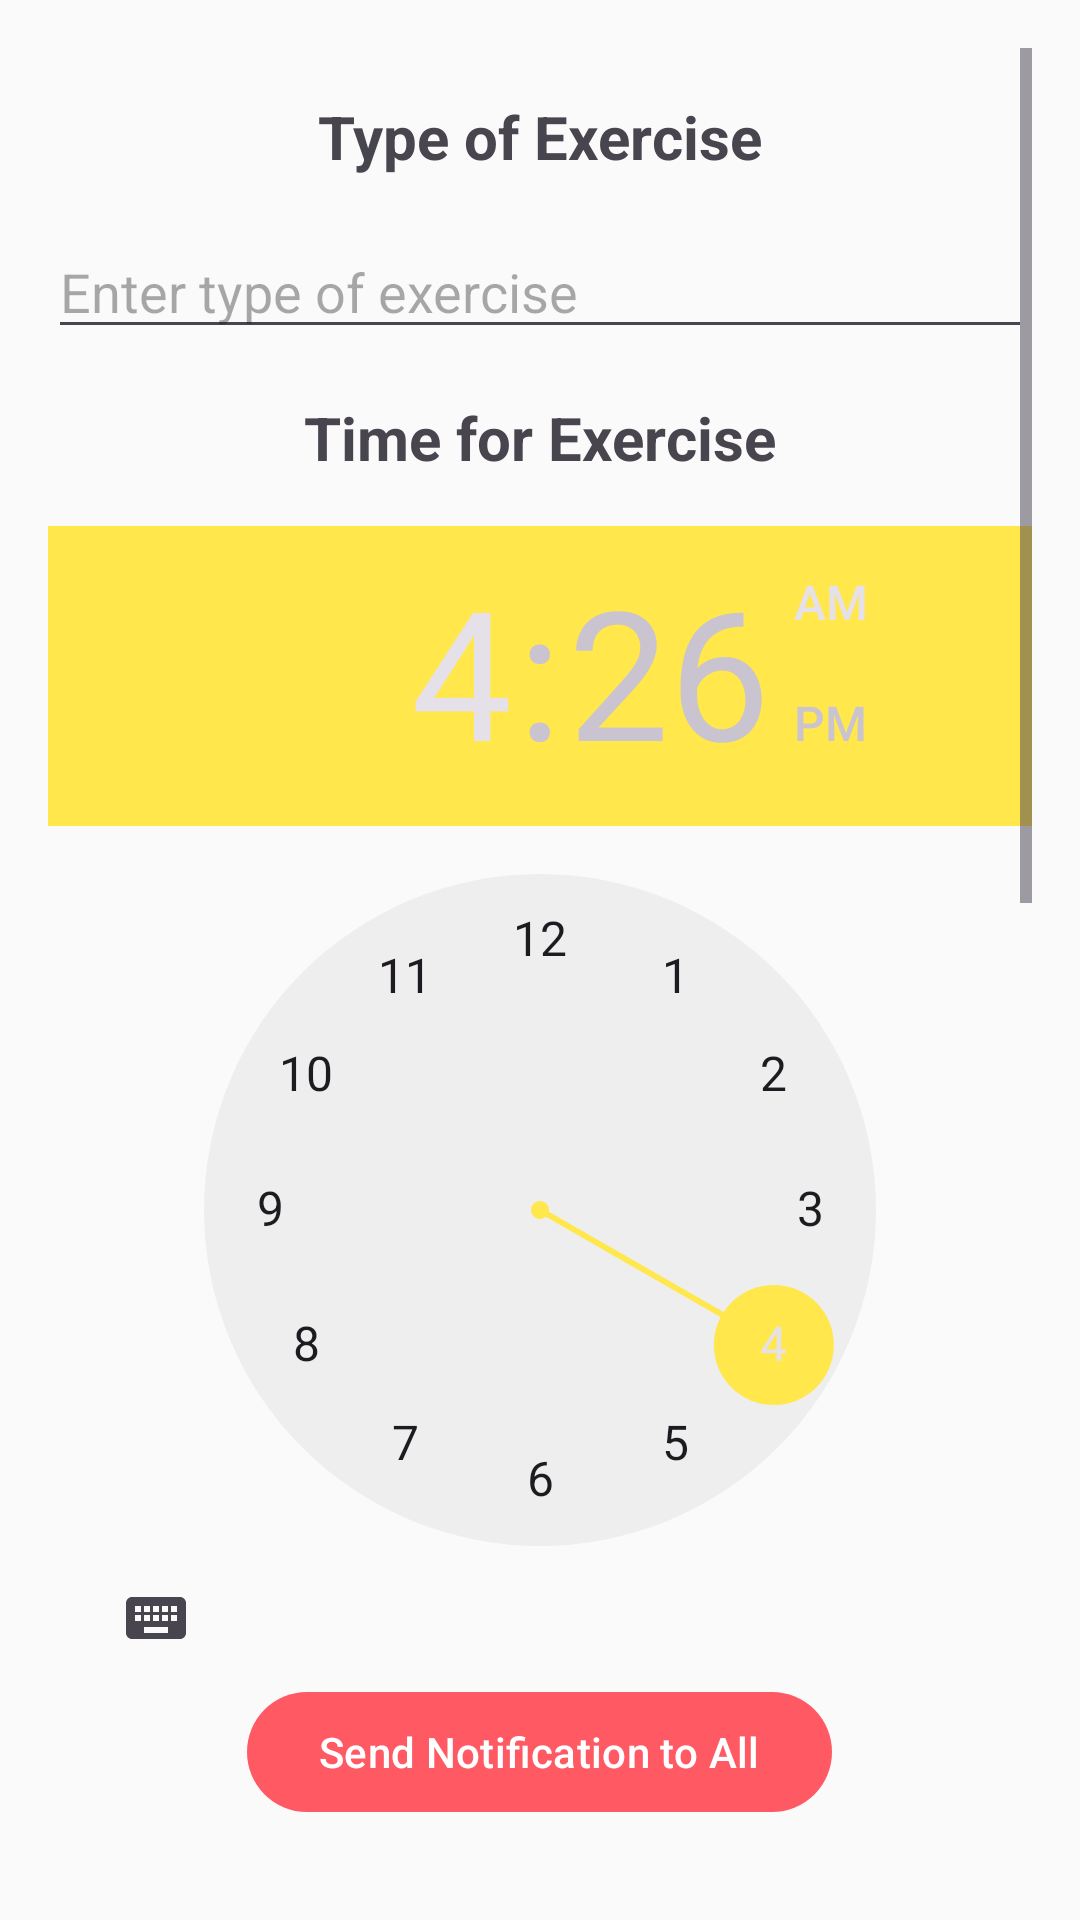

The Android layout XML behind this screen, and the referenced resources:
<!-- AndroidManifest.xml: application theme Theme.GymBuddyChat -->
<!-- res/layout/activity_send_request_to_all.xml -->
<?xml version="1.0" encoding="utf-8"?>
<RelativeLayout xmlns:android="http://schemas.android.com/apk/res/android"
    xmlns:tools="http://schemas.android.com/tools"
    android:layout_width="match_parent"
    android:layout_height="match_parent"
    android:padding="16dp"
    tools:context=".SendRequestToAll">

    <ScrollView
        android:layout_width="match_parent"
        android:layout_height="match_parent"
        android:layout_above="@id/sendNotificationButton">

        <LinearLayout
            android:layout_width="match_parent"
            android:layout_height="wrap_content"
            android:orientation="vertical">

            <ImageView
                android:id="@+id/icon_back"
                android:layout_width="wrap_content"
                android:layout_height="wrap_content"
                android:src="@drawable/icon_back"
                android:layout_gravity="start"
                android:contentDescription="Back"
                android:clickable="true"
                android:onClick="onBackClicked"
                android:layout_marginBottom="16dp"/>

            <TextView
                android:layout_width="wrap_content"
                android:layout_height="wrap_content"
                android:text="Type of Exercise"
                android:textSize="20sp"
                android:textStyle="bold"
                android:layout_gravity="center_horizontal"
                android:layout_marginBottom="16dp"/>

            <EditText
                android:id="@+id/exerciseTypeEditText"
                android:layout_width="match_parent"
                android:layout_height="wrap_content"
                android:hint="Enter type of exercise"
                android:inputType="text"
                android:layout_marginBottom="16dp"/>

            <TextView
                android:layout_width="wrap_content"
                android:layout_height="wrap_content"
                android:text="Time for Exercise"
                android:textSize="20sp"
                android:textStyle="bold"
                android:layout_gravity="center_horizontal"
                android:layout_marginBottom="16dp"/>

            <TimePicker
                android:id="@+id/timePicker"
                android:layout_width="wrap_content"
                android:layout_height="wrap_content"
                android:layout_gravity="center_horizontal" />

            <TextView
                android:layout_width="wrap_content"
                android:layout_height="wrap_content"
                android:text="Date for Exercise"
                android:textSize="20sp"
                android:textStyle="bold"
                android:layout_gravity="center_horizontal"
                android:layout_marginTop="16dp"
                android:layout_marginBottom="16dp"/>

            <DatePicker
                android:id="@+id/datePicker"
                android:layout_width="wrap_content"
                android:layout_height="wrap_content"
                android:layout_gravity="center_horizontal"/>

        </LinearLayout>
    </ScrollView>

    <Button
        android:id="@+id/sendNotificationButton"
        android:layout_width="wrap_content"
        android:layout_height="wrap_content"
        android:text="Send Notification to All"
        android:layout_alignParentBottom="true"
        android:layout_centerHorizontal="true"
        android:layout_marginBottom="16dp"/>

</RelativeLayout>
<!-- resources referenced by this layout -->
<resources>
  <style name="Theme.GymBuddyChat" parent="Base.Theme.GymBuddyChat" />
  <style name="Base.Theme.GymBuddyChat" parent="Theme.Material3.DayNight.NoActionBar">
          
          <item name="colorPrimary">@color/my_primary</item>
          <item name="colorPrimaryVariant">@color/my_primary</item>
          <item name="colorOnPrimary">@color/white</item>
          <item name="colorSecondary">@color/my_secondary</item>
          <item name="colorSecondaryVariant">@color/my_secondary</item>
          <item name="colorOnSecondary">@color/black</item>
          <item name="android:statusBarColor">?attr/colorPrimaryVariant</item>
          
          <item name="android:windowBackground">@color/off_white</item>
  
  
          
      </style>
  <color name="my_primary">#FF5964</color>
  <color name="white">#FFFFFFFF</color>
  <color name="my_secondary">#FFE74C</color>
  <color name="black">#FF000000</color>
  <color name="off_white">#FAFAFA</color>
</resources>
